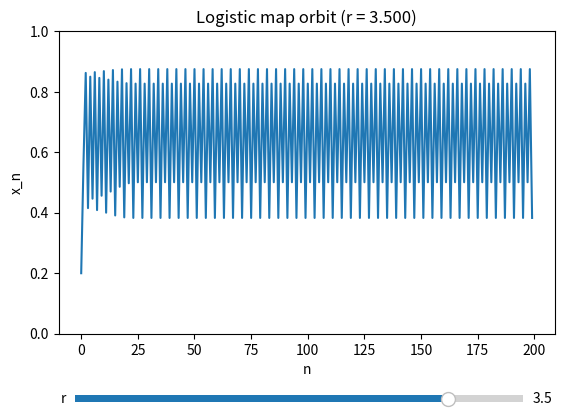

Write Python code to recreate this figure.
import numpy as np
import matplotlib.pyplot as plt
from matplotlib.widgets import Slider

# --- logistic map function ----------------------------------------------------
def logistic_orbit(r: float, x0: float, n_iter: int) -> np.ndarray:
    """
    Compute orbit of the logistic map:
        x_{n+1} = r * x_n * (1 - x_n)
    """
    x = np.empty(n_iter, dtype=float)
    x[0] = x0
    for i in range(1, n_iter):
        x[i] = r * x[i - 1] * (1.0 - x[i - 1])
    return x


# --- initial parameters -------------------------------------------------------
r0 = 3.5       # initial r (you can change here too)
x0 = 0.2       # initial x0
n_iter = 200   # number of iterations

n = np.arange(n_iter)
x = logistic_orbit(r0, x0, n_iter)

# --- create plot --------------------------------------------------------------
fig, ax = plt.subplots()
plt.subplots_adjust(bottom=0.25)  # make room for slider

(line,) = ax.plot(n, x, "-")
ax.set_xlabel("n")
ax.set_ylabel("x_n")
ax.set_ylim(0.0, 1.0)
ax.set_title(f"Logistic map orbit (r = {r0:.3f})")

# --- slider for r -------------------------------------------------------------
# [left, bottom, width, height] in figure coordinates (0..1)
ax_r = plt.axes([0.15, 0.1, 0.7, 0.03])
slider_r = Slider(
    ax=ax_r,
    label="r",
    valmin=1.0,
    valmax=4.0,
    valinit=r0,
    valstep=0.001,  # smooth slider
)


def update(val):
    r = slider_r.val
    x_new = logistic_orbit(r, x0, n_iter)
    line.set_ydata(x_new)
    ax.set_title(f"Logistic map orbit (r = {r:.3f})")
    fig.canvas.draw_idle()


slider_r.on_changed(update)

plt.show()
